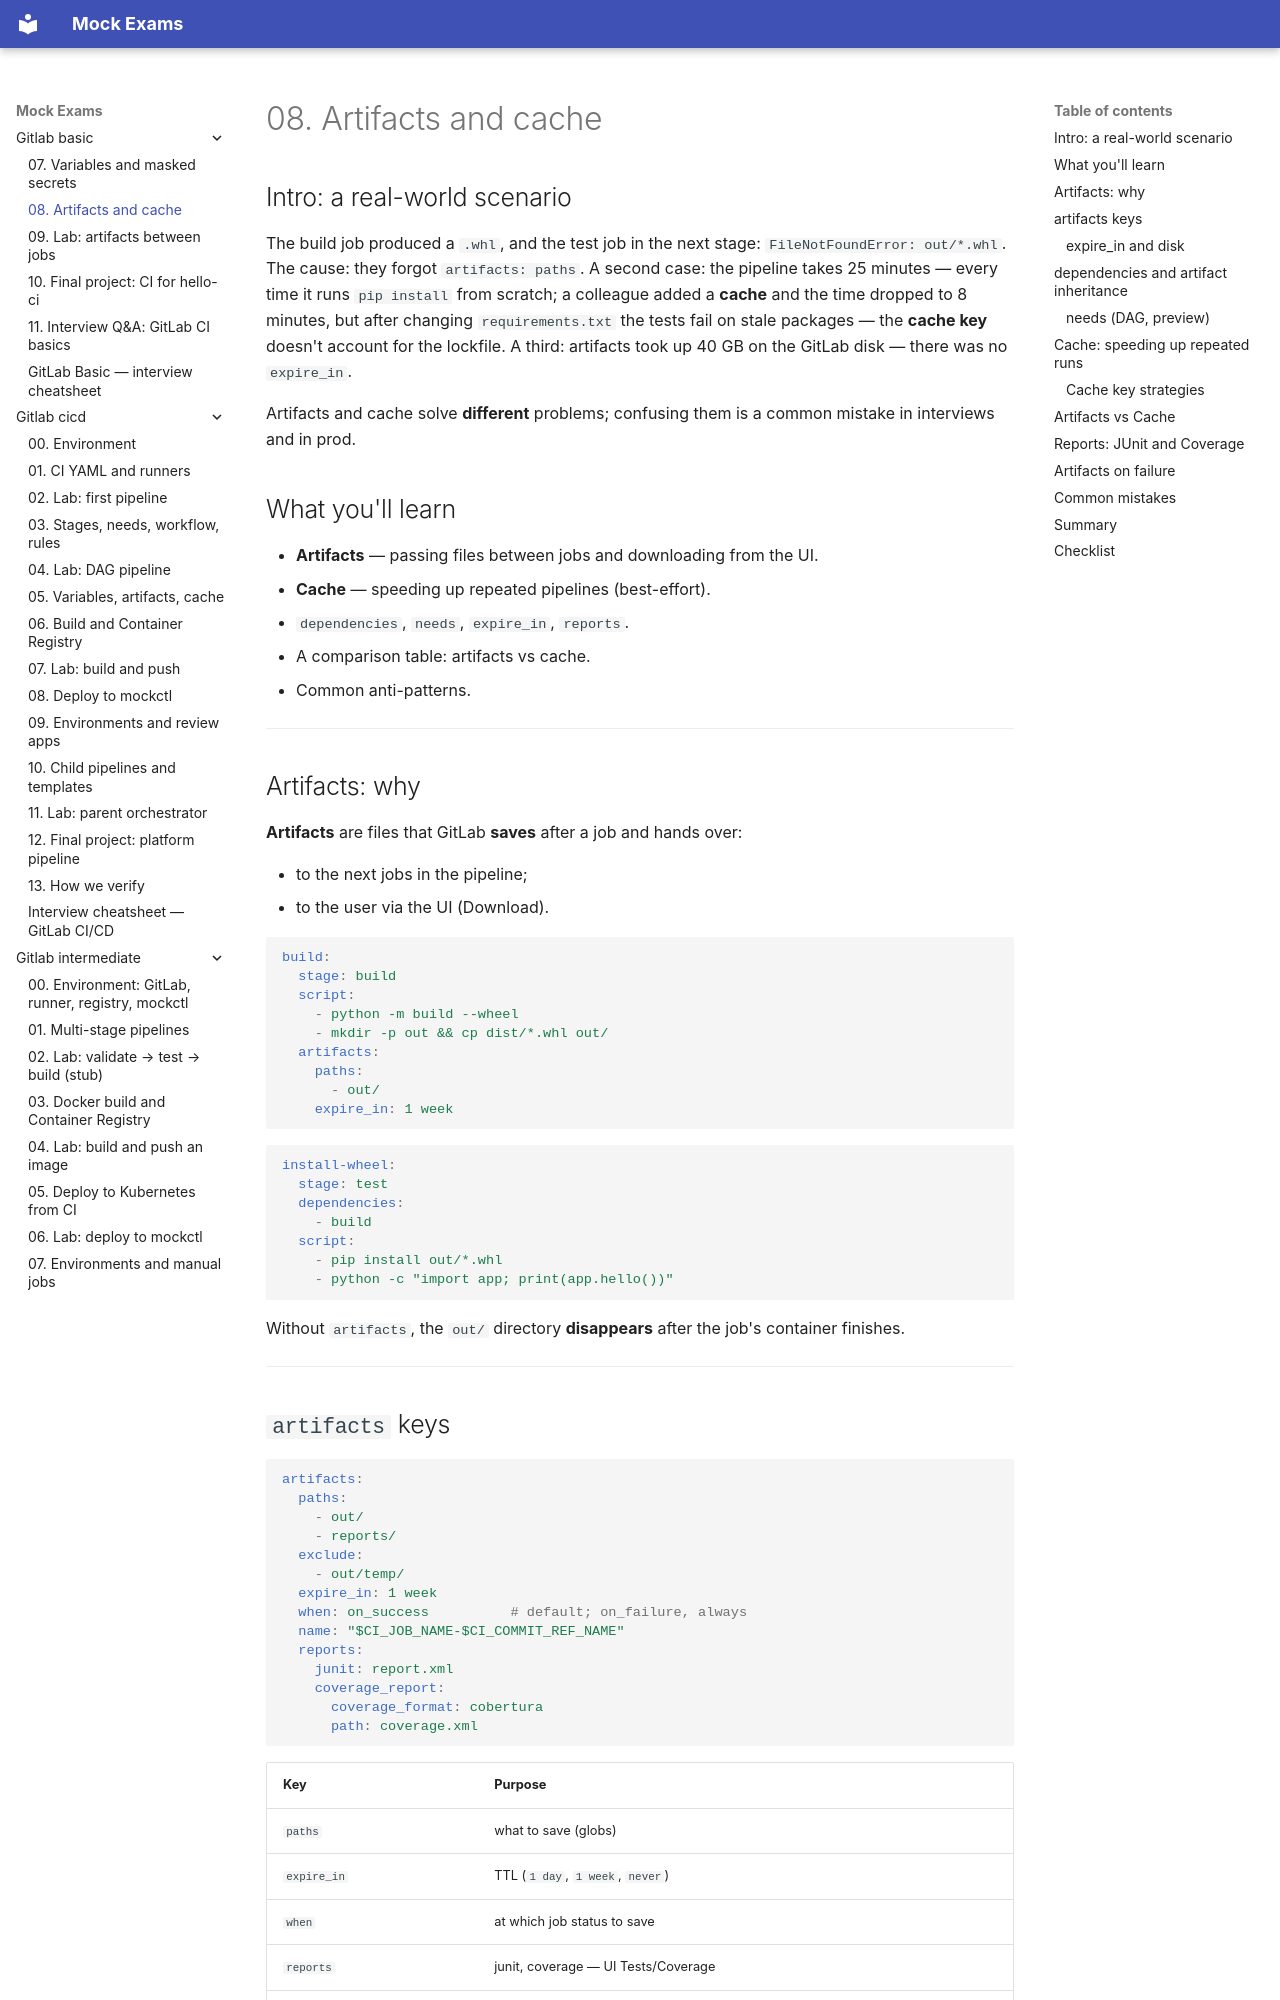

repository: FedorArbuzov/mock-exams · page: gitlab-basic/08-artifacts-cache/index.html · generator: mkdocs

# 08. Artifacts and cache

## Intro: a real-world scenario

The build job produced a `.whl`, and the test job in the next stage: `FileNotFoundError: out/*.whl`. The cause: they forgot `artifacts: paths`. A second case: the pipeline takes 25 minutes — every time it runs `pip install` from scratch; a colleague added a **cache** and the time dropped to 8 minutes, but after changing `requirements.txt` the tests fail on stale packages — the **cache key** doesn't account for the lockfile. A third: artifacts took up 40 GB on the GitLab disk — there was no `expire_in`.

Artifacts and cache solve **different** problems; confusing them is a common mistake in interviews and in prod.

## What you'll learn

- **Artifacts** — passing files between jobs and downloading from the UI.
- **Cache** — speeding up repeated pipelines (best-effort).
- `dependencies`, `needs`, `expire_in`, `reports`.
- A comparison table: artifacts vs cache.
- Common anti-patterns.

---

## Artifacts: why

**Artifacts** are files that GitLab **saves** after a job and hands over:

- to the next jobs in the pipeline;
- to the user via the UI (Download).

```yaml
build:
  stage: build
  script:
    - python -m build --wheel
    - mkdir -p out && cp dist/*.whl out/
  artifacts:
    paths:
      - out/
    expire_in: 1 week
```

```yaml
install-wheel:
  stage: test
  dependencies:
    - build
  script:
    - pip install out/*.whl
    - python -c "import app; print(app.hello())"
```

Without `artifacts`, the `out/` directory **disappears** after the job's container finishes.

---
